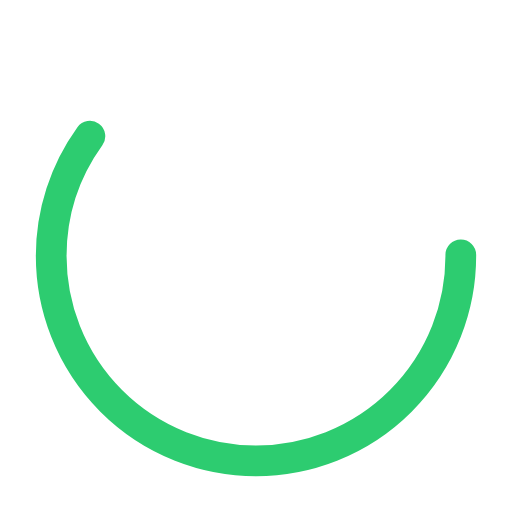
t = 0.00 s
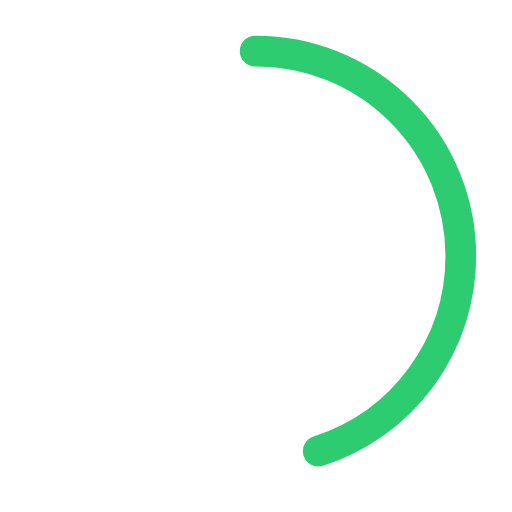
t = 0.25 s
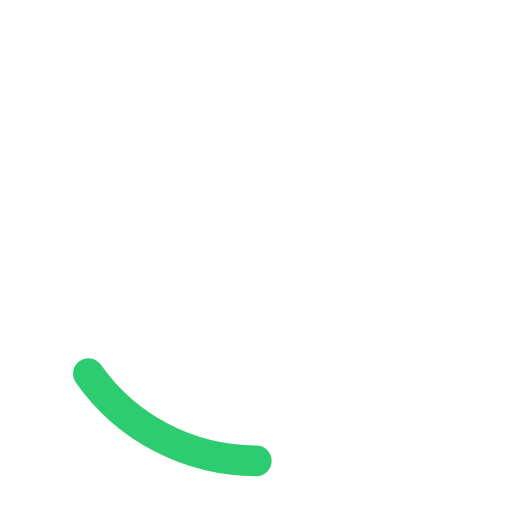
t = 0.75 s
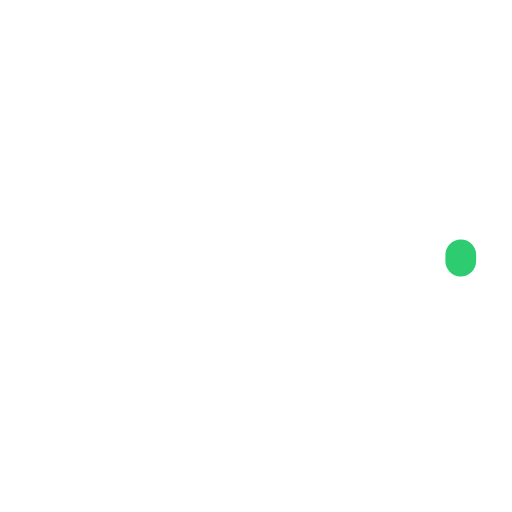
t = 1.00 s
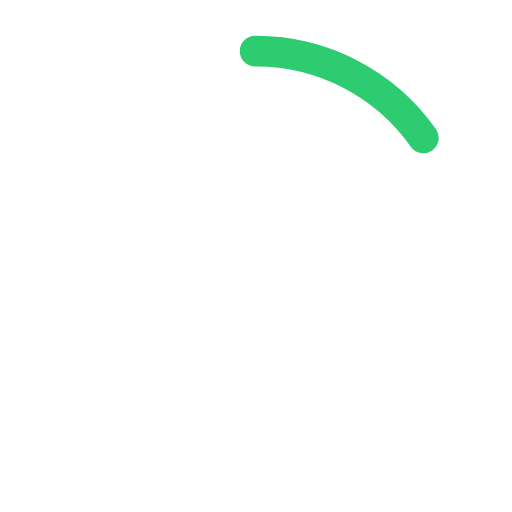
t = 1.25 s
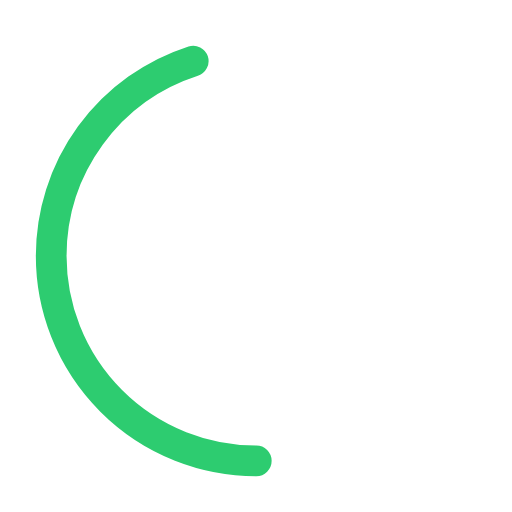
t = 1.75 s

The animated SVG that drew these frames (rendered in a browser with its animation timeline set to each time). Animation: 2 SMIL elements (animate=2); one cycle of 2.00 s, repeats indefinitely.

<?xml version="1.0" encoding="utf-8"?>
<svg width='90px' height='90px' xmlns="http://www.w3.org/2000/svg" viewBox="0 0 100 100" preserveAspectRatio="xMidYMid" class="uil-ring-alt">
  <rect x="0" y="0" width="100" height="100" fill="none" class="bk"></rect>
  <circle cx="50" cy="50" r="40" stroke="#ffffff" fill="none" stroke-width="10" stroke-linecap="round"></circle>
  <circle cx="50" cy="50" r="40" stroke="#2dcc70" fill="none" stroke-width="6" stroke-linecap="round">
    <animate attributeName="stroke-dashoffset" dur="2s" repeatCount="indefinite" from="0" to="502"></animate>
    <animate attributeName="stroke-dasharray" dur="2s" repeatCount="indefinite" values="150.6 100.4;1 250;150.6 100.4"></animate>
  </circle>
</svg>